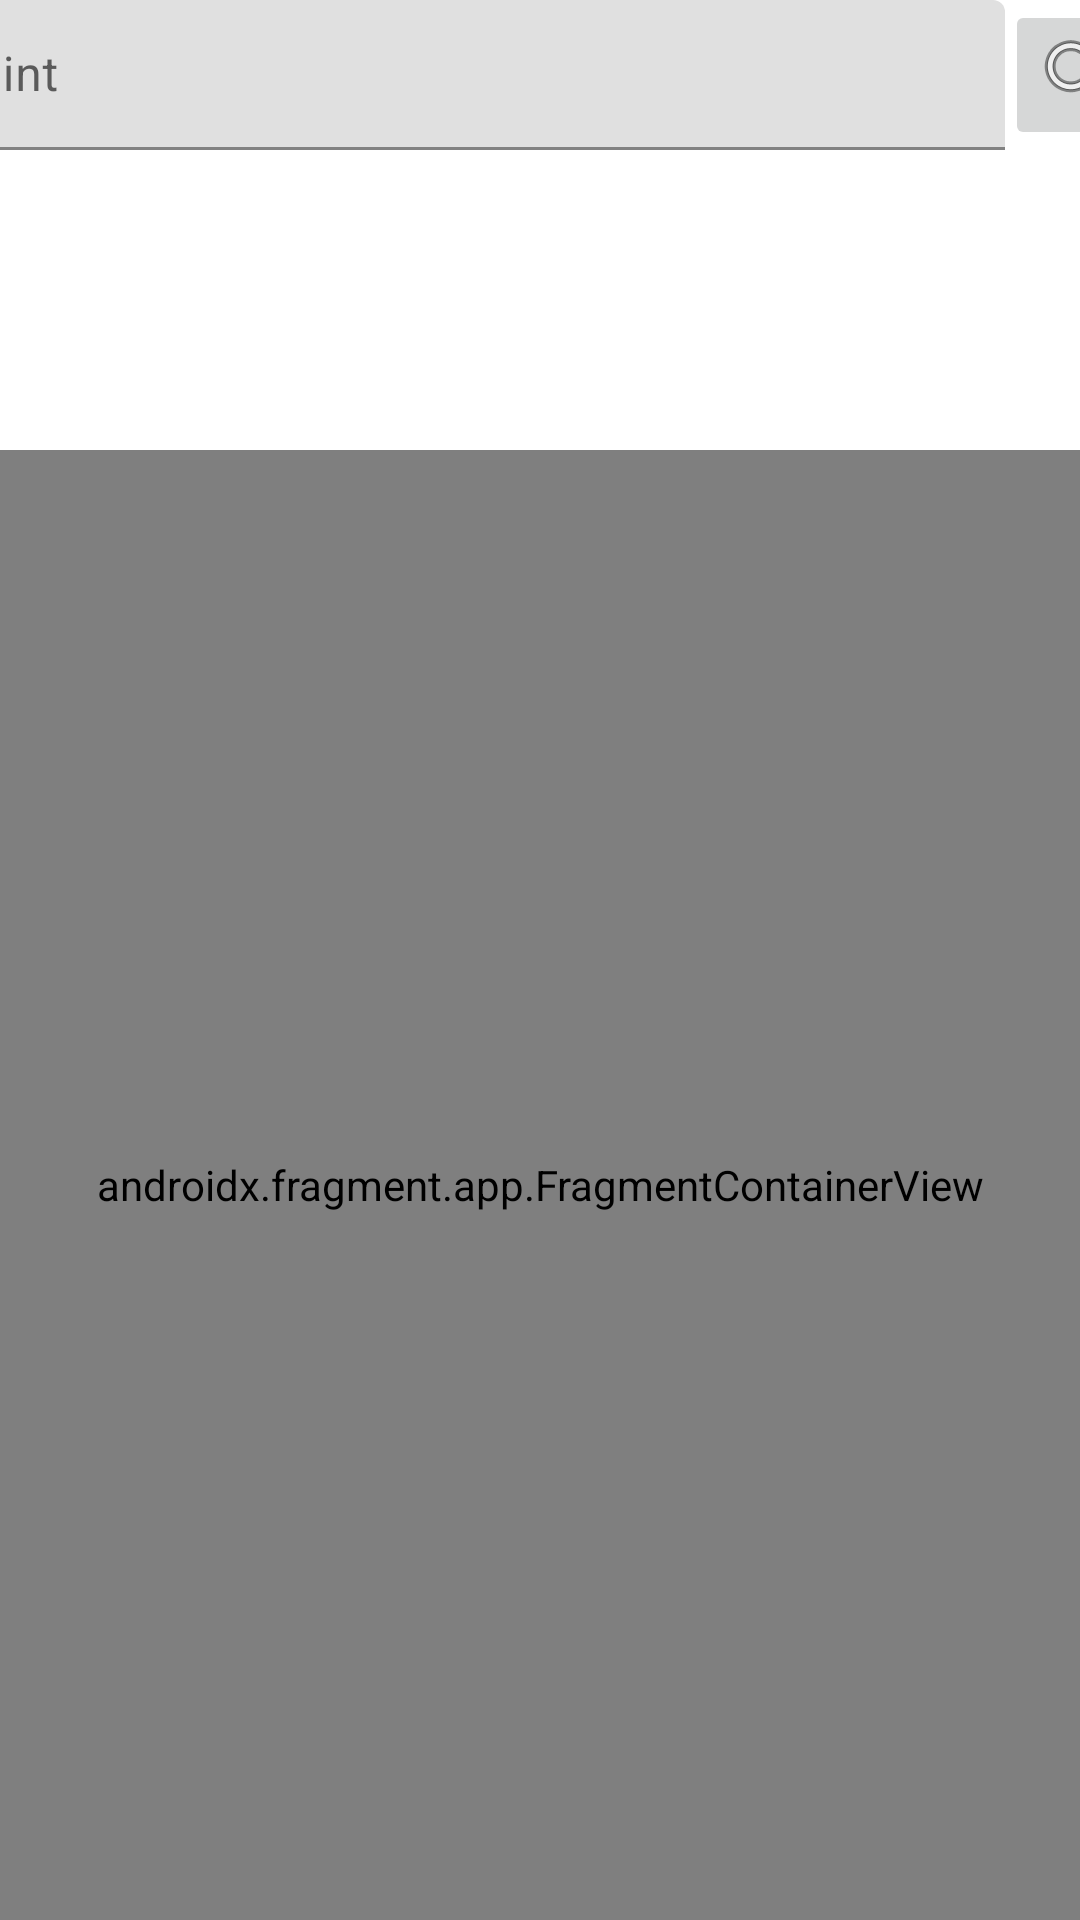

Produce the Android XML layout that renders to this screen, including the resource entries it uses.
<!-- AndroidManifest.xml: application theme Theme.BusStop -->
<!-- res/layout/activity_main.xml -->
<?xml version="1.0" encoding="utf-8"?>
<layout xmlns:android="http://schemas.android.com/apk/res/android"
    xmlns:app="http://schemas.android.com/apk/res-auto"
    xmlns:tools="http://schemas.android.com/tools">

    <data>

    </data>

    <androidx.constraintlayout.widget.ConstraintLayout
        android:layout_width="match_parent"
        android:layout_height="match_parent"
        tools:context=".activity.MainActivity">

        <androidx.fragment.app.FragmentContainerView
            android:id="@+id/fragmentContainerView"
            android:name="com.todokanai.busstop.fragment.MainFragment"
            android:layout_width="0dp"
            android:layout_height="0dp"
            app:layout_constraintBottom_toBottomOf="parent"
            app:layout_constraintEnd_toEndOf="parent"
            app:layout_constraintStart_toStartOf="parent"
            app:layout_constraintTop_toBottomOf="@+id/linearLayout"
            tools:layout="@layout/fragment_main" />

        <LinearLayout
            android:id="@+id/linearLayout"
            android:layout_width="409dp"
            android:layout_height="150dp"
            android:orientation="vertical"
            app:layout_constraintEnd_toEndOf="parent"
            app:layout_constraintStart_toStartOf="parent"
            app:layout_constraintTop_toTopOf="parent">

            <LinearLayout
                android:layout_width="match_parent"
                android:layout_height="50dp"
                android:orientation="horizontal">

                <com.google.android.material.textfield.TextInputLayout
                    android:layout_width="0dp"
                    android:layout_height="match_parent"
                    android:layout_weight="1">

                    <com.google.android.material.textfield.TextInputEditText
                        android:layout_width="match_parent"
                        android:layout_height="wrap_content"
                        android:hint="hint" />
                </com.google.android.material.textfield.TextInputLayout>

                <ImageButton
                    android:id="@+id/imageButton"
                    android:layout_width="50dp"
                    android:layout_height="50dp"
                    app:srcCompat="@android:drawable/ic_menu_search" />
            </LinearLayout>
        </LinearLayout>
    </androidx.constraintlayout.widget.ConstraintLayout>
</layout>
<!-- res/layout/fragment_main.xml (included above) -->
<?xml version="1.0" encoding="utf-8"?>
<layout xmlns:android="http://schemas.android.com/apk/res/android"
    xmlns:app="http://schemas.android.com/apk/res-auto"
    xmlns:tools="http://schemas.android.com/tools">

    <data>
        <variable
            name="MainFragment"
            type="com.todokanai.busstop.fragment.MainFragment" />

    </data>

    <androidx.constraintlayout.widget.ConstraintLayout
        android:id="@+id/frameLayout2"
        android:layout_width="match_parent"
        android:layout_height="match_parent"
        tools:context=".fragment.MainFragment">


        <androidx.constraintlayout.widget.ConstraintLayout
            android:layout_width="match_parent"
            android:layout_height="match_parent"
            app:layout_constraintBottom_toBottomOf="parent"
            app:layout_constraintEnd_toEndOf="parent"
            app:layout_constraintStart_toStartOf="parent"
            app:layout_constraintTop_toTopOf="parent">

            <com.google.android.material.textfield.TextInputLayout
                android:id="@+id/textInputLayout2"
                android:layout_width="0dp"
                android:layout_height="wrap_content"
                app:layout_constraintEnd_toEndOf="parent"
                app:layout_constraintStart_toStartOf="parent"
                app:layout_constraintTop_toTopOf="parent">

                <com.google.android.material.textfield.TextInputEditText
                    android:id="@+id/inputLong"
                    android:layout_width="match_parent"
                    android:layout_height="wrap_content"
                    android:hint="value" />

            </com.google.android.material.textfield.TextInputLayout>

            <com.google.android.material.textfield.TextInputLayout
                android:id="@+id/textInputLayout"
                android:layout_width="match_parent"
                android:layout_height="wrap_content"
                android:layout_marginTop="10dp"
                app:layout_constraintEnd_toEndOf="parent"
                app:layout_constraintStart_toStartOf="parent"
                app:layout_constraintTop_toBottomOf="@+id/textInputLayout2">

                <com.google.android.material.textfield.TextInputEditText
                    android:id="@+id/inputString"
                    android:layout_width="match_parent"
                    android:layout_height="wrap_content"
                    android:hint="String" />
            </com.google.android.material.textfield.TextInputLayout>

            <LinearLayout
                android:layout_width="0dp"
                android:layout_height="0dp"
                android:layout_marginTop="8dp"
                android:gravity="center_horizontal"
                android:orientation="vertical"
                app:layout_constraintBottom_toBottomOf="parent"
                app:layout_constraintEnd_toEndOf="parent"
                app:layout_constraintStart_toStartOf="parent"
                app:layout_constraintTop_toBottomOf="@+id/textInputLayout">

                <Button
                    android:id="@+id/mapBtn"
                    android:layout_width="wrap_content"
                    android:layout_height="wrap_content"
                    android:layout_weight="1"
                    android:text="Map" />

                <Button
                    android:id="@+id/gitBtn"
                    android:layout_width="wrap_content"
                    android:layout_height="wrap_content"
                    android:layout_weight="1"
                    android:text="git" />

                <Button
                    android:id="@+id/busBtn"
                    android:layout_width="wrap_content"
                    android:layout_height="wrap_content"
                    android:layout_weight="1"
                    android:text="bus" />
            </LinearLayout>
        </androidx.constraintlayout.widget.ConstraintLayout>


    </androidx.constraintlayout.widget.ConstraintLayout>
</layout>
<!-- resources referenced by this layout -->
<resources>
  <style name="Theme.BusStop" parent="Theme.MaterialComponents.DayNight.NoActionBar">
          
          <item name="colorPrimary">@color/purple_500</item>
          <item name="colorPrimaryVariant">@color/purple_700</item>
          <item name="colorOnPrimary">@color/white</item>
          
          <item name="colorSecondary">@color/teal_200</item>
          <item name="colorSecondaryVariant">@color/teal_700</item>
          <item name="colorOnSecondary">@color/black</item>
          
          <item name="android:statusBarColor">?attr/colorPrimaryVariant</item>
          
      </style>
  <!-- not gathered from this repository: default colours our renderer supplied (Android Studio template values) -->
  <color name="purple_500">#FF6200EE</color>
  <color name="purple_700">#FF3700B3</color>
  <color name="teal_200">#FF03DAC5</color>
  <color name="teal_700">#FF018786</color>
  <color name="black">#FF000000</color>
  <color name="white">#FFFFFFFF</color>
</resources>
